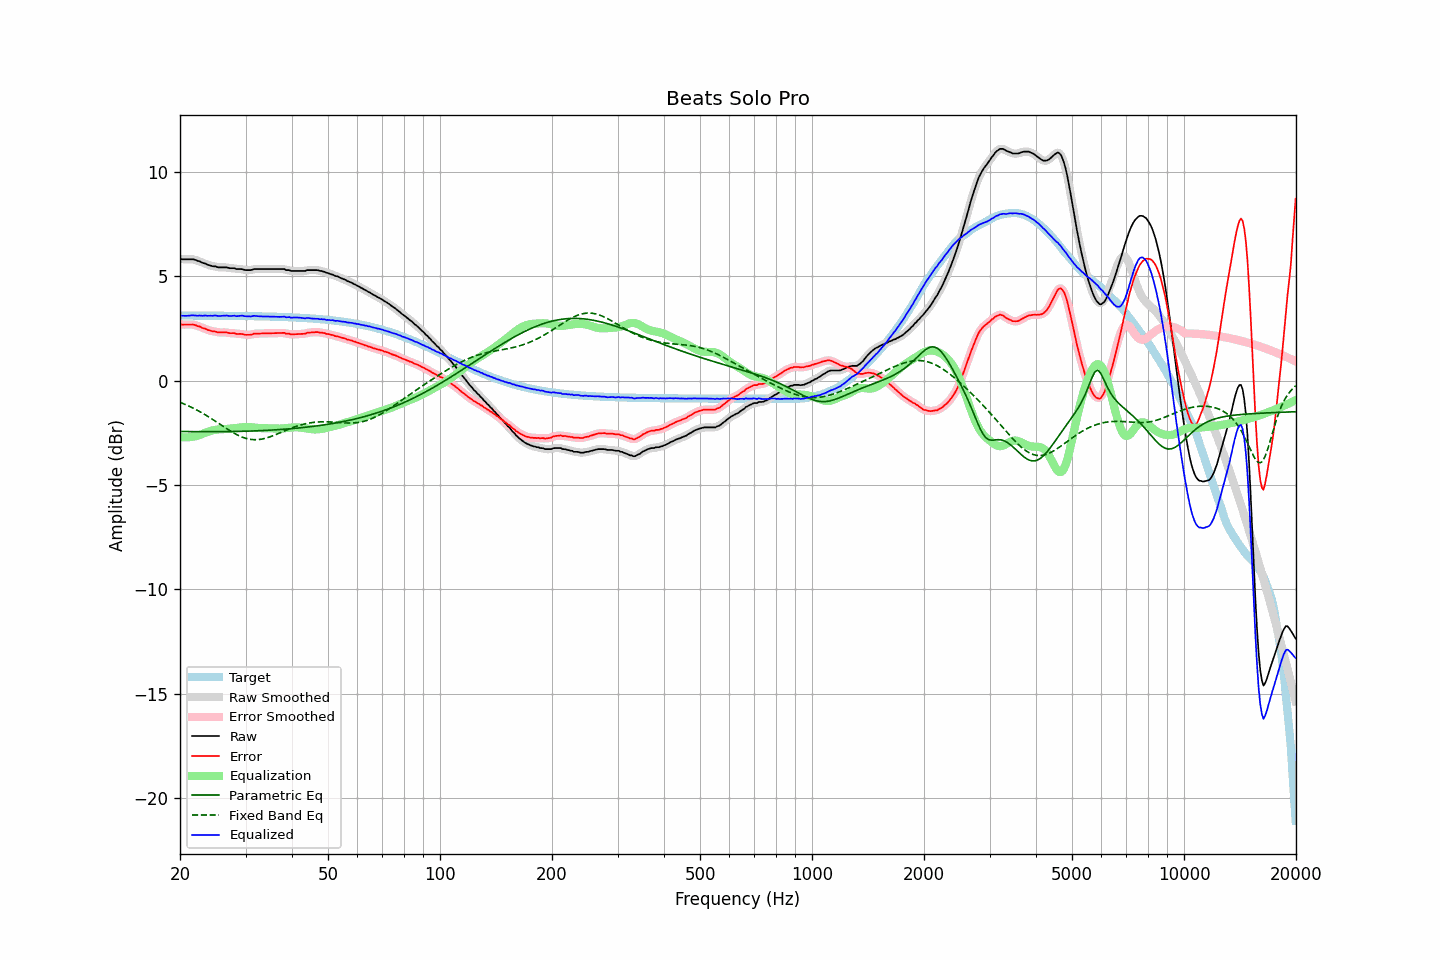

Data behind this chart, as committed beside it:
frequency, raw, error, smoothed, error_smoothed, equalization, parametric_eq, fixed_band_eq, equalized_raw, equalized_smoothed, target
20.00, 5.86, 2.73, 5.85, 2.72, -2.70, -2.43, -1.03, 3.16, 3.15, 3.13
20.20, 5.83, 2.70, 5.84, 2.71, -2.71, -2.43, -1.06, 3.12, 3.13, 3.13
20.40, 5.83, 2.70, 5.83, 2.70, -2.71, -2.43, -1.09, 3.12, 3.12, 3.13
20.61, 5.83, 2.70, 5.82, 2.69, -2.71, -2.43, -1.13, 3.11, 3.11, 3.13
20.81, 5.83, 2.70, 5.83, 2.70, -2.71, -2.43, -1.16, 3.11, 3.11, 3.13
21.02, 5.83, 2.70, 5.83, 2.70, -2.71, -2.43, -1.19, 3.12, 3.12, 3.13
21.23, 5.83, 2.70, 5.83, 2.70, -2.70, -2.44, -1.23, 3.12, 3.13, 3.13
21.44, 5.83, 2.70, 5.83, 2.70, -2.69, -2.44, -1.27, 3.13, 3.13, 3.13
21.66, 5.83, 2.70, 5.82, 2.70, -2.68, -2.44, -1.30, 3.14, 3.14, 3.13
21.87, 5.81, 2.68, 5.80, 2.68, -2.67, -2.44, -1.34, 3.13, 3.13, 3.13
22.09, 5.78, 2.66, 5.78, 2.66, -2.65, -2.44, -1.38, 3.13, 3.13, 3.13
22.31, 5.75, 2.62, 5.76, 2.63, -2.63, -2.44, -1.42, 3.12, 3.13, 3.13
22.54, 5.74, 2.61, 5.73, 2.60, -2.60, -2.44, -1.46, 3.13, 3.12, 3.12
22.76, 5.70, 2.57, 5.69, 2.57, -2.57, -2.44, -1.51, 3.12, 3.12, 3.12
22.99, 5.66, 2.53, 5.67, 2.54, -2.54, -2.44, -1.55, 3.11, 3.13, 3.12
23.22, 5.64, 2.51, 5.63, 2.51, -2.51, -2.44, -1.60, 3.13, 3.12, 3.12
23.45, 5.62, 2.49, 5.60, 2.48, -2.48, -2.44, -1.64, 3.13, 3.12, 3.12
23.69, 5.57, 2.44, 5.58, 2.45, -2.45, -2.44, -1.69, 3.11, 3.12, 3.12
23.92, 5.55, 2.42, 5.55, 2.42, -2.43, -2.44, -1.74, 3.12, 3.12, 3.12
24.16, 5.53, 2.40, 5.52, 2.40, -2.40, -2.44, -1.79, 3.12, 3.11, 3.12
24.40, 5.50, 2.37, 5.50, 2.38, -2.38, -2.44, -1.84, 3.11, 3.12, 3.12
24.65, 5.49, 2.37, 5.49, 2.37, -2.36, -2.44, -1.89, 3.12, 3.12, 3.12
24.89, 5.48, 2.37, 5.47, 2.35, -2.35, -2.44, -1.94, 3.14, 3.12, 3.12
25.14, 5.46, 2.34, 5.46, 2.34, -2.34, -2.44, -1.99, 3.12, 3.12, 3.12
25.39, 5.44, 2.32, 5.44, 2.32, -2.33, -2.44, -2.04, 3.10, 3.11, 3.12
25.65, 5.44, 2.32, 5.43, 2.32, -2.33, -2.44, -2.09, 3.11, 3.11, 3.12
25.91, 5.44, 2.32, 5.43, 2.32, -2.32, -2.44, -2.14, 3.12, 3.11, 3.12
26.16, 5.44, 2.32, 5.44, 2.32, -2.31, -2.44, -2.19, 3.12, 3.12, 3.12
26.43, 5.44, 2.32, 5.44, 2.32, -2.31, -2.44, -2.24, 3.12, 3.13, 3.12
26.69, 5.44, 2.32, 5.43, 2.31, -2.31, -2.44, -2.29, 3.13, 3.12, 3.11
26.96, 5.42, 2.30, 5.42, 2.30, -2.30, -2.43, -2.34, 3.11, 3.11, 3.11
27.23, 5.40, 2.28, 5.40, 2.29, -2.29, -2.43, -2.39, 3.10, 3.11, 3.11
27.50, 5.40, 2.28, 5.40, 2.29, -2.29, -2.43, -2.44, 3.11, 3.11, 3.11
27.77, 5.40, 2.28, 5.39, 2.28, -2.28, -2.43, -2.48, 3.12, 3.11, 3.11
28.05, 5.40, 2.28, 5.38, 2.27, -2.27, -2.43, -2.53, 3.12, 3.11, 3.11
28.33, 5.36, 2.25, 5.37, 2.26, -2.26, -2.43, -2.57, 3.09, 3.11, 3.11
28.62, 5.36, 2.25, 5.36, 2.25, -2.25, -2.43, -2.61, 3.10, 3.10, 3.11
28.90, 5.36, 2.25, 5.35, 2.25, -2.24, -2.42, -2.64, 3.11, 3.11, 3.11
29.19, 5.36, 2.25, 5.35, 2.24, -2.23, -2.42, -2.68, 3.12, 3.12, 3.11
29.48, 5.35, 2.24, 5.34, 2.23, -2.22, -2.42, -2.71, 3.12, 3.11, 3.11
29.78, 5.32, 2.21, 5.32, 2.22, -2.22, -2.42, -2.74, 3.10, 3.11, 3.10
30.08, 5.31, 2.20, 5.31, 2.21, -2.21, -2.42, -2.76, 3.09, 3.10, 3.10
30.38, 5.31, 2.20, 5.30, 2.20, -2.21, -2.41, -2.78, 3.09, 3.09, 3.10
30.68, 5.31, 2.20, 5.30, 2.20, -2.22, -2.41, -2.79, 3.09, 3.09, 3.10
30.99, 5.31, 2.21, 5.31, 2.21, -2.22, -2.41, -2.81, 3.08, 3.09, 3.10
31.30, 5.33, 2.23, 5.33, 2.23, -2.23, -2.41, -2.82, 3.10, 3.10, 3.10
31.61, 5.36, 2.26, 5.34, 2.25, -2.24, -2.40, -2.82, 3.12, 3.11, 3.10
31.93, 5.36, 2.26, 5.36, 2.26, -2.25, -2.40, -2.82, 3.11, 3.11, 3.09
32.24, 5.36, 2.26, 5.36, 2.26, -2.26, -2.40, -2.82, 3.10, 3.10, 3.09
32.57, 5.36, 2.26, 5.36, 2.26, -2.26, -2.39, -2.81, 3.09, 3.09, 3.09
32.89, 5.36, 2.27, 5.36, 2.27, -2.27, -2.39, -2.80, 3.09, 3.09, 3.09
33.22, 5.36, 2.27, 5.36, 2.27, -2.27, -2.39, -2.79, 3.09, 3.09, 3.09
33.55, 5.36, 2.27, 5.36, 2.27, -2.27, -2.38, -2.78, 3.08, 3.08, 3.09
33.89, 5.36, 2.27, 5.36, 2.27, -2.27, -2.38, -2.76, 3.08, 3.08, 3.08
34.23, 5.36, 2.27, 5.36, 2.27, -2.27, -2.37, -2.74, 3.08, 3.08, 3.08
34.57, 5.36, 2.27, 5.36, 2.27, -2.27, -2.37, -2.71, 3.08, 3.08, 3.08
34.92, 5.36, 2.28, 5.36, 2.28, -2.28, -2.37, -2.68, 3.08, 3.08, 3.08
35.27, 5.36, 2.28, 5.36, 2.28, -2.28, -2.36, -2.66, 3.08, 3.08, 3.08
35.62, 5.36, 2.28, 5.36, 2.28, -2.28, -2.36, -2.63, 3.07, 3.07, 3.07
35.97, 5.36, 2.28, 5.36, 2.28, -2.29, -2.35, -2.60, 3.07, 3.07, 3.07
... 635 more rows
